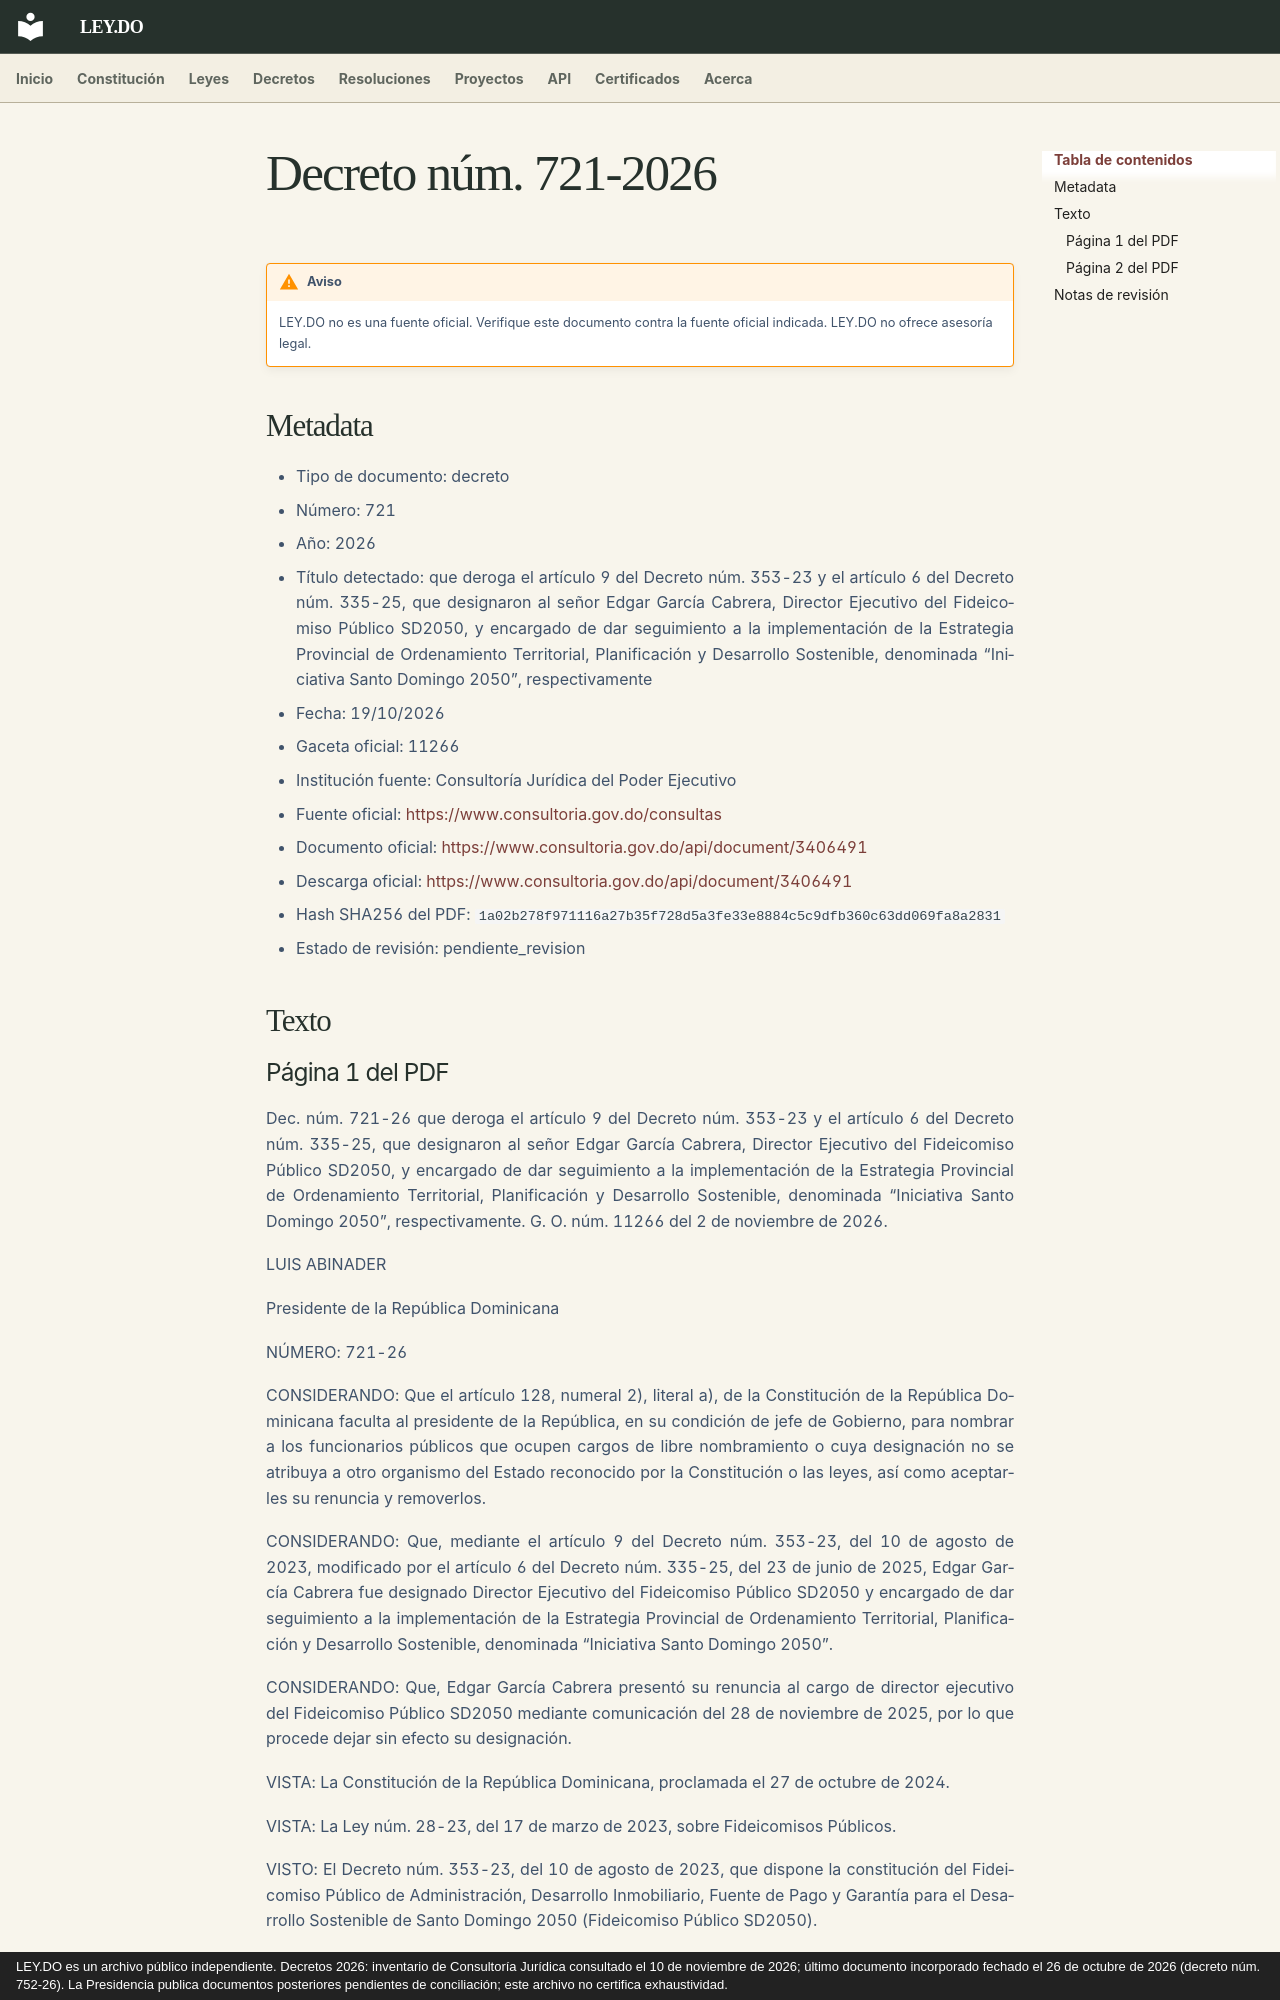

repository: ley-do/ley.do · page: decretos/2026/decreto-721-2026/index.html · generator: mkdocs · copyright: LEY.DO es un archivo público independiente. Decretos 2026: inventario de Consultoría Jurídica consultado el 10 de noviembre de 2026; último documento incorporado fechado el 26 de octubre de 2026 (decreto núm. 752-26). La Presidencia publica documentos posteriores pendientes de conciliación; este archivo no certifica exhaustividad.

# Decreto núm. 721-2026

!!! warning "Aviso"
    LEY.DO no es una fuente oficial. Verifique este documento contra la fuente oficial indicada.
    LEY.DO no ofrece asesoría legal.

## Metadata

- Tipo de documento: decreto
- Número: 721
- Año: 2026
- Título detectado: que deroga el artículo 9 del Decreto núm. 353-23 y el artículo 6 del Decreto núm. 335-25, que designaron al señor Edgar García Cabrera, Director Ejecutivo del Fideicomiso Público SD2050, y encargado de dar seguimiento a la implementación de la Estrategia Provincial de Ordenamiento Territorial, Planificación y Desarrollo Sostenible, denominada “Iniciativa Santo Domingo 2050”, respectivamente
- Fecha: 19/10/2026
- Gaceta oficial: 11266
- Institución fuente: Consultoría Jurídica del Poder Ejecutivo
- Fuente oficial: [https://www.consultoria.gov.do/consultas](https://www.consultoria.gov.do/consultas)
- Documento oficial: [https://www.consultoria.gov.do/api/document/3406491](https://www.consultoria.gov.do/api/document/3406491)
- Descarga oficial: [https://www.consultoria.gov.do/api/document/3406491](https://www.consultoria.gov.do/api/document/3406491)
- Hash SHA256 del PDF: `1a02b278f971116a27b35f728d5a3fe33e8884c5c9dfb360c63dd069fa8a2831`
- Estado de revisión: pendiente_revision

## Texto
